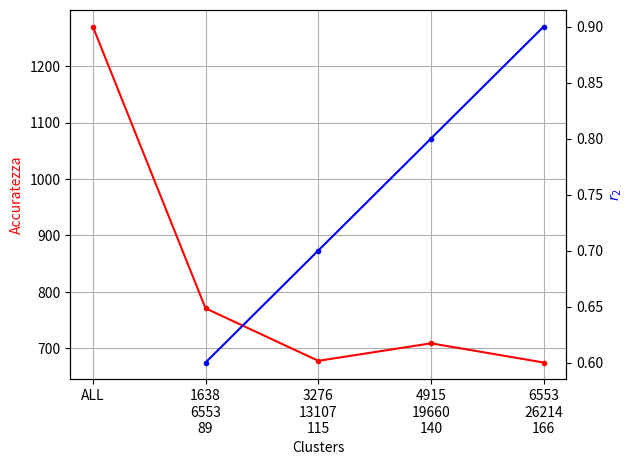

This chart was generated by the following Python code:
import matplotlib
import matplotlib.pyplot as plt
import numpy as np

fig, ax=plt.subplots()
x=["ALL","1638\n6553\n89", "3276\n13107\n115", "4915\n19660\n140", "6553\n26214\n166"]
y=[1270,771,678,709,675]
ax.set_ylabel("Accuratezza", color='red')
ax.set_xlabel("Clusters")
ax.plot(x,y, '.-',label='first plot', color='red')
plt.grid()
#plt.ylim((93.5,98.5))
#plt.show()
#plt.title("Variazione dell’accuratezza della rete che ha appreso a classificare le cifre MNIST applicando la tecnica di weight sharing")
ax2 = ax.twinx()

x=["ALL","1638\n6553\n89", "3276\n13107\n115", "4915\n19660\n140", "6553\n26214\n166"]
y=[None,0.6,0.7,0.8,0.9]
ax2.plot(x,y, '.-',label='first plot',color='blue')
#ax2.bar(x,y,label='first plot',color='blue', widt"Accuracy"h=0.4,alpha=0.5)
ax2.set_ylabel(r'$r_2$', color='blue')
#ax2.grid()
#plt.ylim((.48,.535))
#plt.grid()
plt.show()
#plt.savefig('png/ws_pred.png')